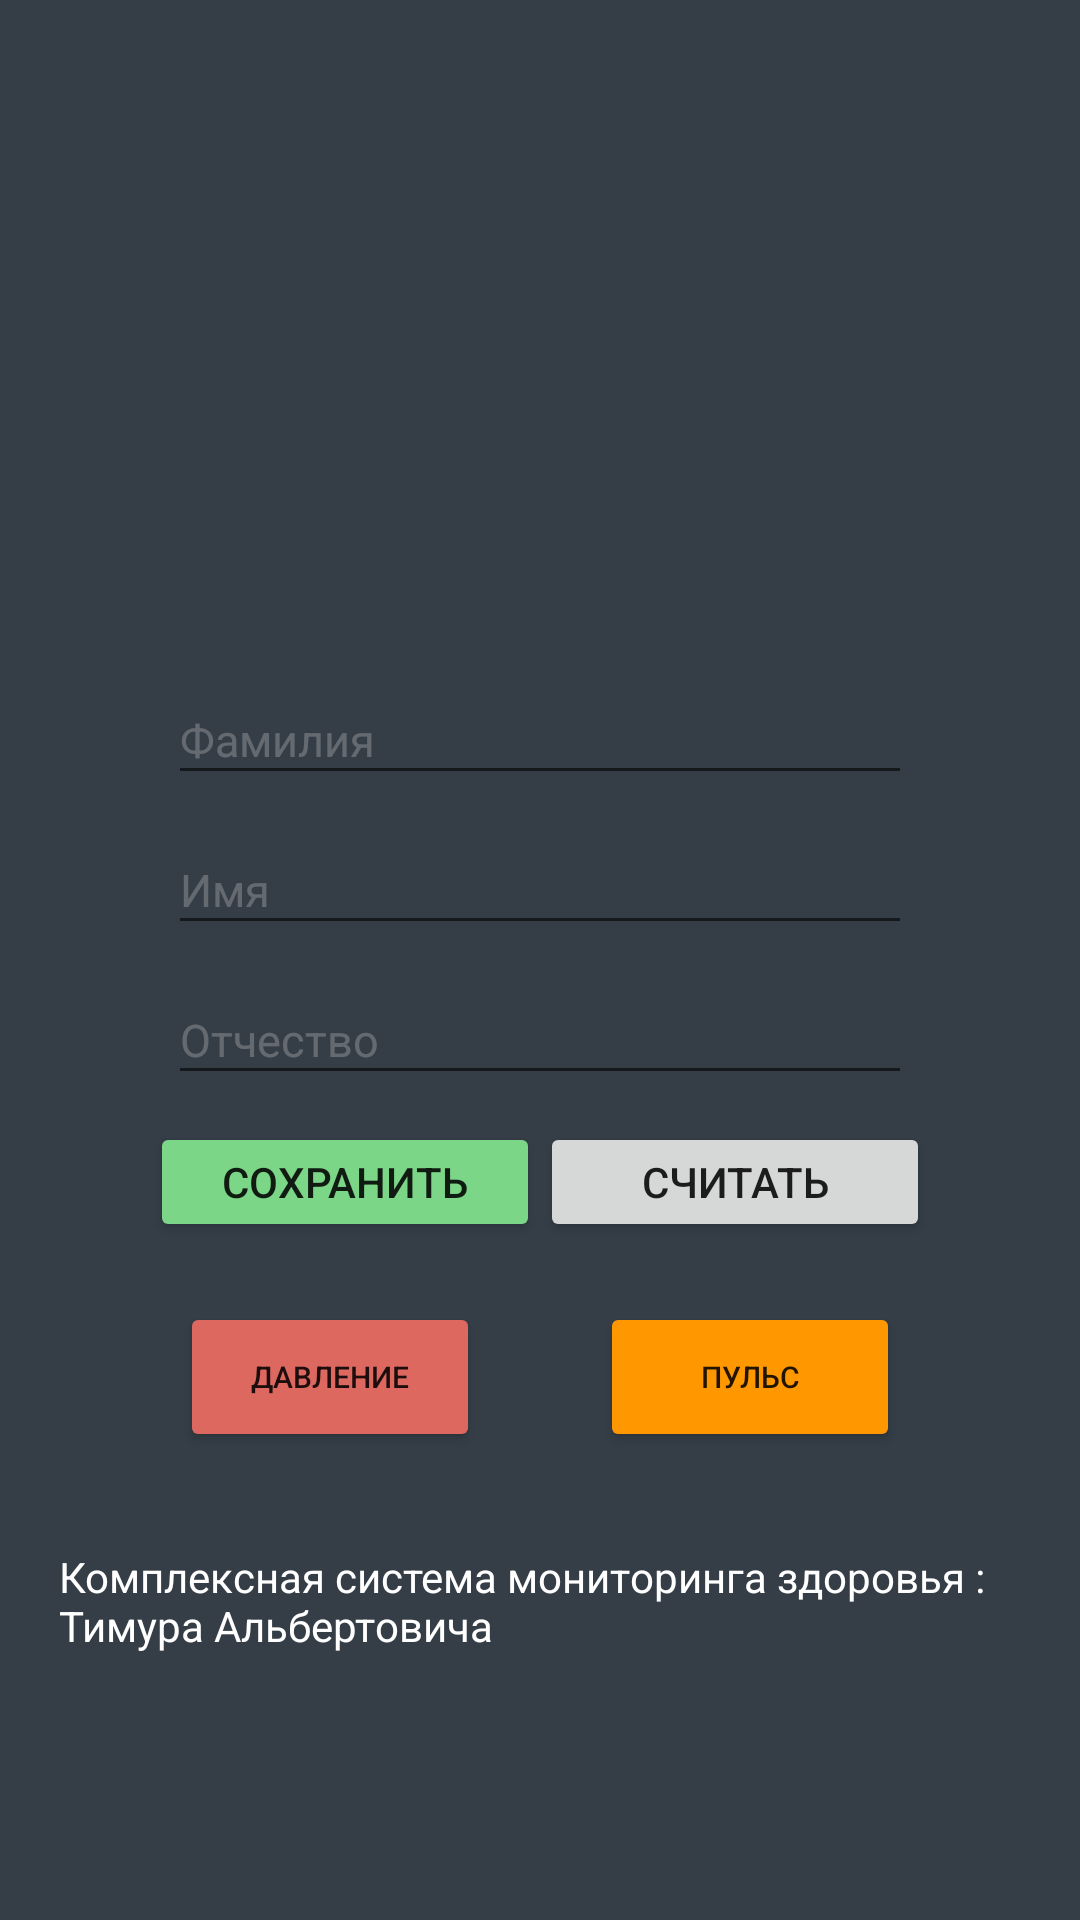

Write the Android layout XML for this screen, with the resource values it uses.
<!-- AndroidManifest.xml: application theme Theme.MyApplication131Tanometr -->
<!-- res/layout/activity_main.xml -->
<?xml version="1.0" encoding="utf-8"?>
<androidx.constraintlayout.widget.ConstraintLayout xmlns:android="http://schemas.android.com/apk/res/android"
    xmlns:app="http://schemas.android.com/apk/res-auto"
    xmlns:tools="http://schemas.android.com/tools"
    android:layout_width="match_parent"
    android:layout_height="match_parent"
    android:background="#F72F3842"
    tools:context=".MainActivity">

    <EditText
        android:id="@+id/lastname"
        android:layout_width="248dp"
        android:layout_height="40dp"
        android:layout_marginTop="10dp"
        android:ems="10"
        android:hint="@string/midlename"
        android:inputType="textPersonName"
        android:textColor="#FFFFFF"
        android:textColorHint="#43EDE7E7"
        android:textSize="15sp"
        app:layout_constraintEnd_toEndOf="@+id/name"
        app:layout_constraintStart_toStartOf="@+id/name"
        app:layout_constraintTop_toBottomOf="@+id/name" />

    <EditText
        android:id="@+id/surname"
        android:layout_width="248dp"
        android:layout_height="40dp"
        android:layout_marginTop="20dp"
        android:ems="10"
        android:hint="@string/surname"
        android:inputType="textPersonName"
        android:textColor="#FFFFFF"
        android:textColorHint="#43EDE7E7"
        android:textSize="15sp"
        app:layout_constraintEnd_toEndOf="@+id/imageView"
        app:layout_constraintStart_toStartOf="@+id/imageView"
        app:layout_constraintTop_toBottomOf="@+id/imageView" />

    <ImageView
        android:id="@+id/imageView"
        android:layout_width="360dp"
        android:layout_height="189dp"
        android:layout_marginTop="16dp"
        app:layout_constraintEnd_toEndOf="parent"
        app:layout_constraintHorizontal_bias="0.49"
        app:layout_constraintStart_toStartOf="parent"
        app:layout_constraintTop_toTopOf="parent"
        app:srcCompat="@drawable/cardiologia_01" />

    <Button
        android:id="@+id/buttonSave1"
        android:layout_width="130dp"
        android:layout_height="40dp"

        android:layout_marginStart="50dp"
        android:backgroundTint="#7CD688"
        android:text="@string/save"
        app:layout_constraintStart_toStartOf="parent"
        app:layout_constraintTop_toTopOf="@+id/buttonRead" />

    <EditText
        android:id="@+id/name"
        android:layout_width="248dp"
        android:layout_height="40dp"
        android:layout_marginTop="10dp"
        android:ems="10"
        android:hint="@string/name"
        android:inputType="textPersonName"
        android:textColor="#FFFFFF"
        android:textColorHint="#43EDE7E7"
        android:textSize="15sp"
        app:layout_constraintEnd_toEndOf="@+id/surname"
        app:layout_constraintStart_toStartOf="@+id/surname"
        app:layout_constraintTop_toBottomOf="@+id/surname" />

    <Button
        android:id="@+id/buttonVolume"
        android:layout_width="100dp"
        android:layout_height="50dp"
        android:layout_marginStart="60dp"
        android:layout_marginTop="20dp"
        android:backgroundTint="#DC6860"
        android:text="@string/volumeBut"
        android:textSize="10sp"
        app:layout_constraintStart_toStartOf="parent"
        app:layout_constraintTop_toBottomOf="@+id/buttonSave1" />

    <Button
        android:id="@+id/buttonPulse"
        android:layout_width="100dp"
        android:layout_height="50dp"
        android:layout_marginTop="20dp"
        android:layout_marginEnd="60dp"
        android:backgroundTint="#FF9800"
        android:text="@string/pulseBut"
        android:textSize="10sp"
        app:layout_constraintEnd_toEndOf="parent"
        app:layout_constraintTop_toBottomOf="@+id/buttonRead" />

    <TextView

        android:id="@+id/autor"
        android:layout_width="321dp"
        android:layout_height="38dp"
        android:layout_marginTop="32dp"
        android:hint="@string/autor"
        android:textColor="#81868A"
        android:textColorHint="#FFFFFF"
        app:layout_constraintEnd_toEndOf="@+id/buttonPulse"
        app:layout_constraintStart_toStartOf="@+id/buttonVolume"
        app:layout_constraintTop_toBottomOf="@+id/buttonVolume" />

    <Button
        android:id="@+id/buttonRead"
        android:layout_width="130dp"
        android:layout_height="40dp"
        android:layout_marginTop="9dp"
        android:layout_marginEnd="50dp"
        android:text="Считать"
        app:layout_constraintEnd_toEndOf="parent"
        app:layout_constraintTop_toBottomOf="@+id/lastname"
        tools:ignore="MissingConstraints" />

</androidx.constraintlayout.widget.ConstraintLayout>
<!-- resources referenced by this layout -->
<resources>
  <!-- drawable cardiologia_01: png bitmap (mipmap-hdpi, 7020 bytes) -->
  <string name="autor">Комплексная система мониторинга здоровья : Тимура Альбертовича</string>
  <string name="midlename">Отчество</string>
  <string name="name">Имя</string>
  <string name="pulseBut">Пульс</string>
  <string name="save">Сохранить</string>
  <string name="surname">Фамилия</string>
  <string name="volumeBut">Давление</string>
  <style name="Theme.MyApplication131Tanometr" parent="Theme.MaterialComponents.DayNight.DarkActionBar">
          
          <item name="colorPrimary">@color/purple_500</item>
          <item name="colorPrimaryVariant">@color/purple_700</item>
          <item name="colorOnPrimary">@color/white</item>
          
          <item name="colorSecondary">@color/teal_200</item>
          <item name="colorSecondaryVariant">@color/teal_700</item>
          <item name="colorOnSecondary">@color/black</item>
          
          <item name="android:statusBarColor" tools:targetApi="l">?attr/colorPrimaryVariant</item>
          
      </style>
  <!-- not gathered from this repository: default colours our renderer supplied (Android Studio template values) -->
  <color name="purple_500">#FF6200EE</color>
  <color name="purple_700">#FF3700B3</color>
  <color name="teal_200">#FF03DAC5</color>
  <color name="teal_700">#FF018786</color>
  <color name="black">#FF000000</color>
  <color name="white">#FFFFFFFF</color>
</resources>
